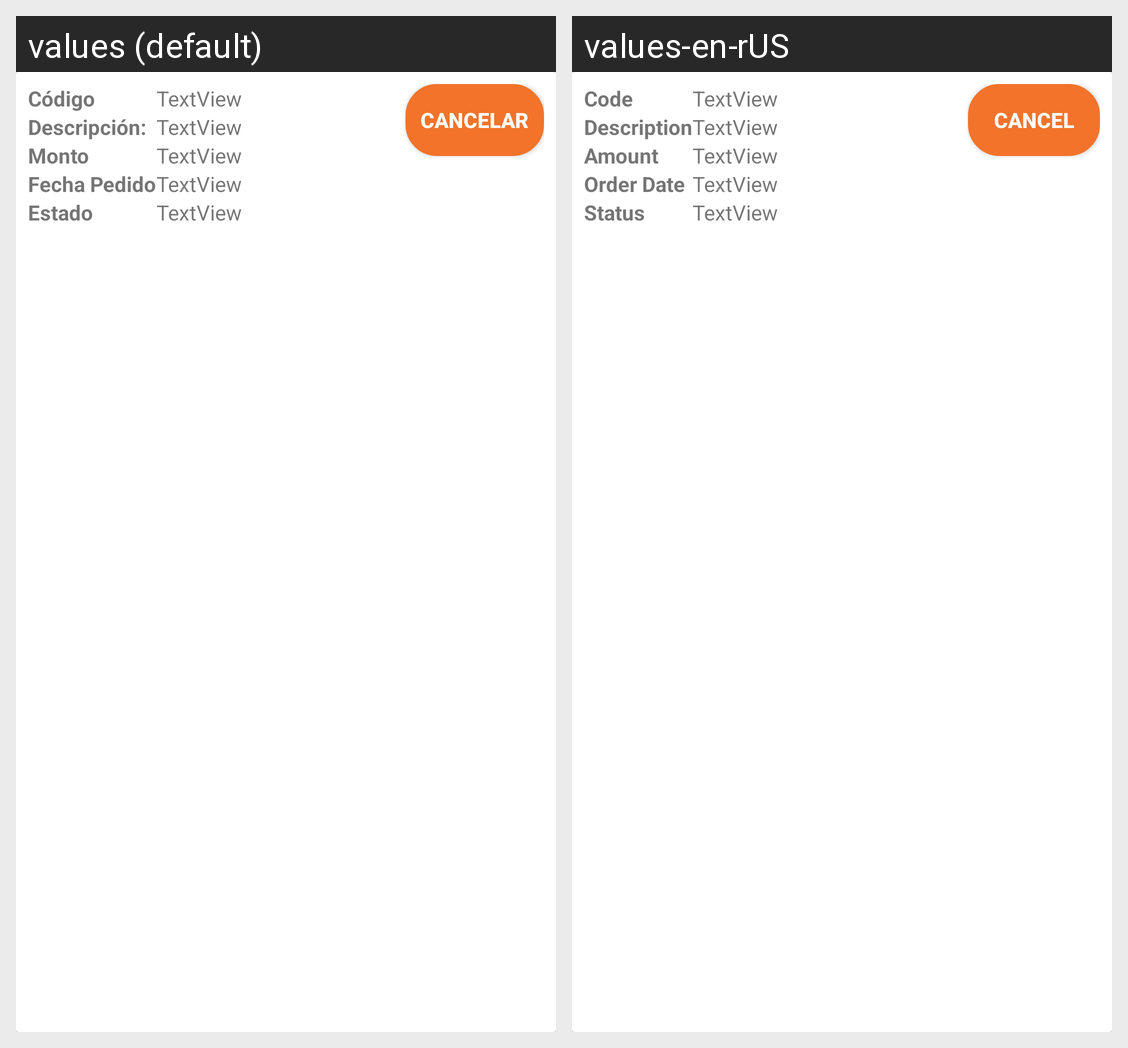

Locale-by-locale string values for the Android screen shown in this grid:
Android screen res/layout/pedido_card_custom.xml rendered under 2 locales, left to right: values (default), values-en-rUS. Device: Nexus 5 (rendered at 1080×1920; each locale shown at half size, 540×960, under a caption strip naming it); theme Theme.TeLoLlevoYa.
Strings drawn on this screen, with the default value and each locale's value (text and hints the layout hard-codes, and strings that could not be matched under every locale, appear in the picture but are not listed):

codigo
  values: Código
  values-en-rUS: Code

descripcion
  values: Descripción:
  values-en-rUS: Description

monto
  values: Monto
  values-en-rUS: Amount

fecha_pedido
  values: Fecha Pedido
  values-en-rUS: Order Date

estado
  values: Estado
  values-en-rUS: Status

cancelar
  values: Cancelar
  values-en-rUS: Cancel
